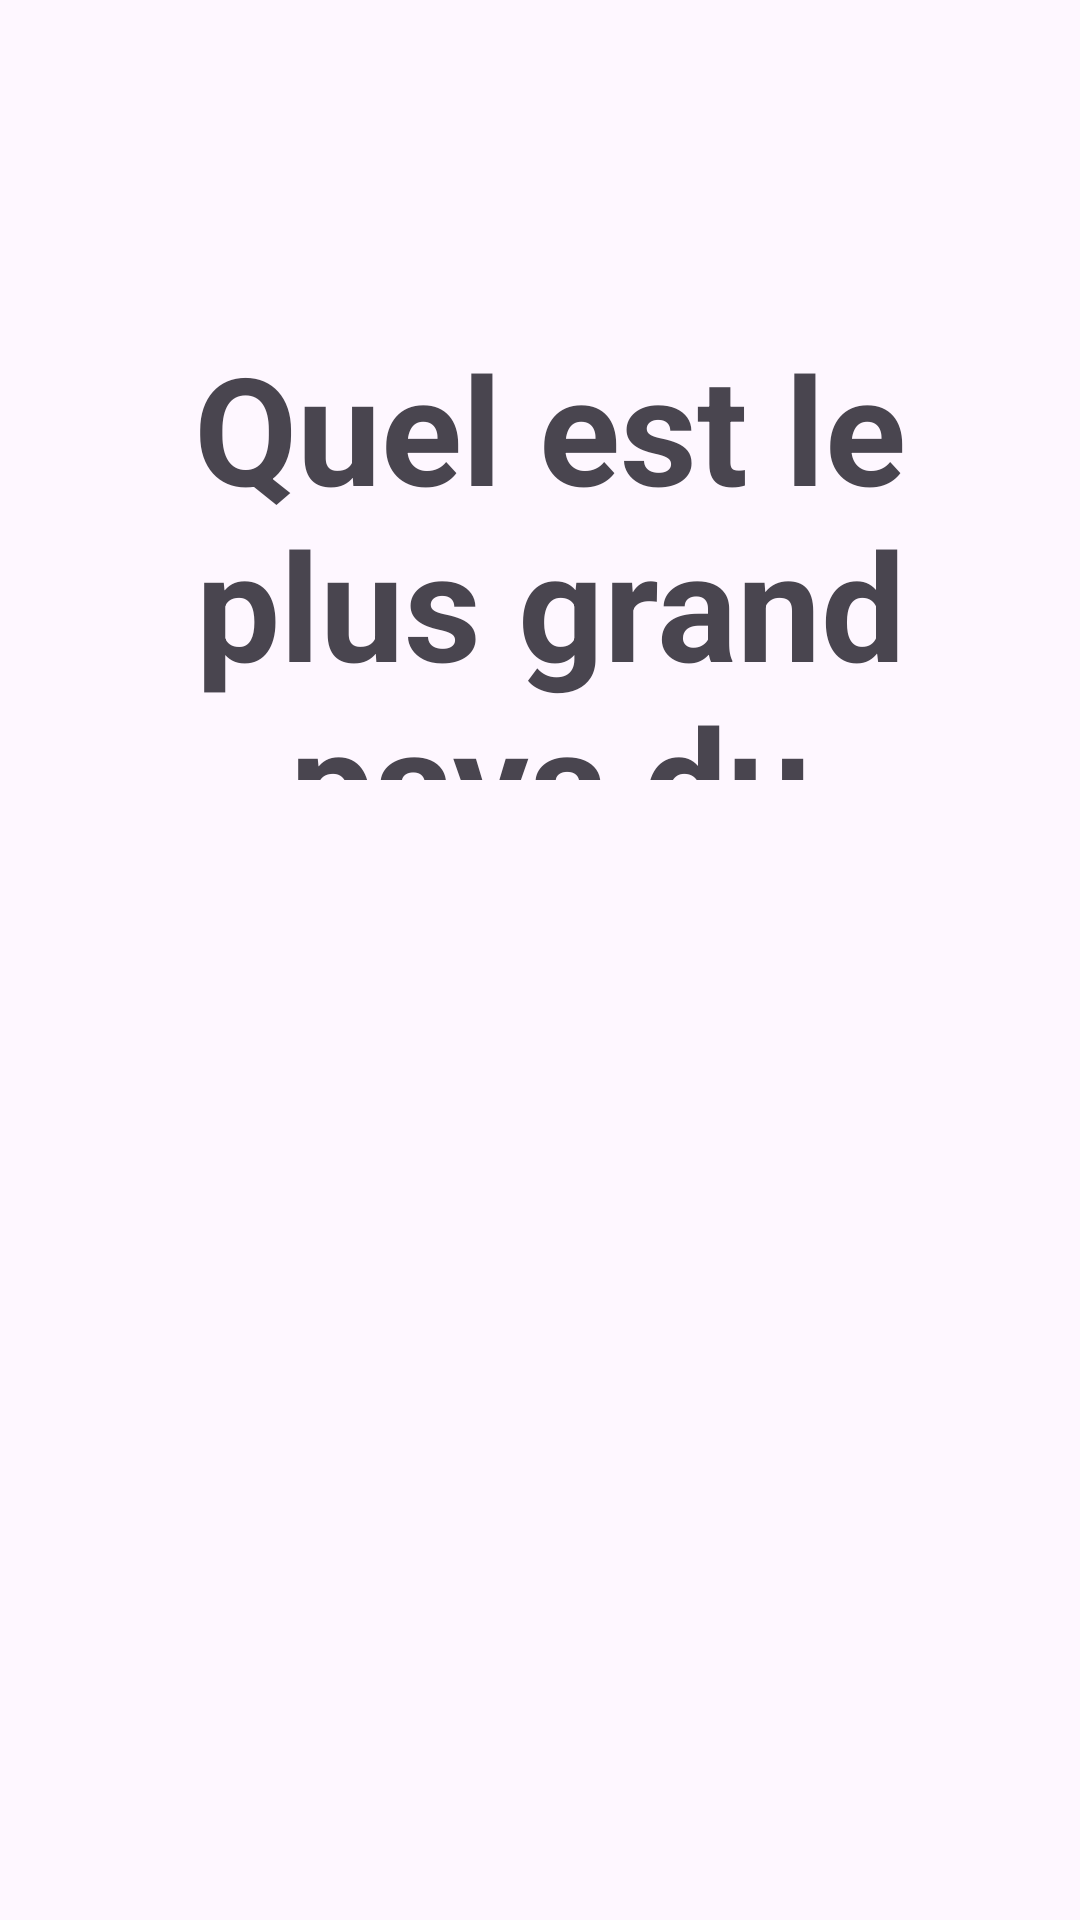

Here is an Android app screen rendered from its layout file. Give the layout XML and the strings, colors and styles it references.
<!-- AndroidManifest.xml: application theme Theme.MyLab2Wid -->
<!-- res/layout/activity_main.xml -->
<?xml version="1.0" encoding="utf-8"?>
<RelativeLayout xmlns:android="http://schemas.android.com/apk/res/android"
    xmlns:app="http://schemas.android.com/apk/res-auto"
    xmlns:tools="http://schemas.android.com/tools"
    android:id="@+id/main"
    android:layout_width="match_parent"
    android:layout_height="match_parent"
    tools:context=".MainActivity">

    <TextView
        android:id="@+id/question"
        android:layout_width="wrap_content"
        android:layout_height="241dp"
        android:layout_alignParentStart="true"
        android:layout_alignParentLeft="true"
        android:layout_alignParentTop="true"
        android:layout_alignParentEnd="true"
        android:layout_alignParentRight="true"
        android:layout_alignParentBottom="true"
        android:layout_marginStart="25dp"
        android:layout_marginLeft="25dp"
        android:layout_marginTop="109dp"
        android:layout_marginEnd="18dp"
        android:layout_marginRight="18dp"
        android:layout_marginBottom="380dp"
        android:gravity="center"
        android:text="Quel est le plus grand pays du monde?"
        android:textSize="50sp"
        android:textStyle="bold"
        android:visibility="visible"
        app:layout_constraintBottom_toBottomOf="parent"
        app:layout_constraintEnd_toEndOf="parent"
        app:layout_constraintStart_toStartOf="parent"
        app:layout_constraintTop_toTopOf="parent" />

    <TextView
        android:id="@+id/reponse"
        android:layout_width="372dp"
        android:layout_height="178dp"
        android:layout_alignParentStart="true"
        android:layout_alignParentLeft="true"
        android:layout_alignParentTop="true"
        android:layout_alignParentEnd="true"
        android:layout_alignParentRight="true"
        android:layout_alignParentBottom="true"
        android:layout_marginStart="25dp"
        android:layout_marginLeft="25dp"
        android:layout_marginTop="141dp"
        android:layout_marginEnd="12dp"
        android:layout_marginRight="12dp"
        android:layout_marginBottom="411dp"
        android:gravity="center"
        android:text="Etats-Unis"
        android:textSize="50sp"
        android:textStyle="bold"
        android:visibility="invisible"
        app:layout_constraintBottom_toBottomOf="parent"
        app:layout_constraintEnd_toEndOf="parent"
        app:layout_constraintStart_toStartOf="parent"
        app:layout_constraintTop_toTopOf="parent" />

    <ImageView
        android:id="@+id/addbutton"
        android:layout_width="92dp"
        android:layout_height="81dp"
        android:layout_alignParentStart="true"
        android:layout_alignParentLeft="true"
        android:layout_alignParentTop="true"
        android:layout_alignParentEnd="true"
        android:layout_alignParentRight="true"
        android:layout_alignParentBottom="true"
        android:layout_marginStart="307dp"
        android:layout_marginLeft="307dp"
        android:layout_marginTop="636dp"
        android:layout_marginEnd="12dp"
        android:layout_marginRight="12dp"
        android:layout_marginBottom="15dp"
        app:srcCompat="@drawable/iconmonstr_plus_circle_thin" />


</RelativeLayout>
<!-- resources referenced by this layout -->
<resources>
  <style name="Theme.MyLab2Wid" parent="Base.Theme.MyLab2Wid" />
  <style name="Base.Theme.MyLab2Wid" parent="Theme.Material3.DayNight.NoActionBar">
          
          
      </style>
</resources>
